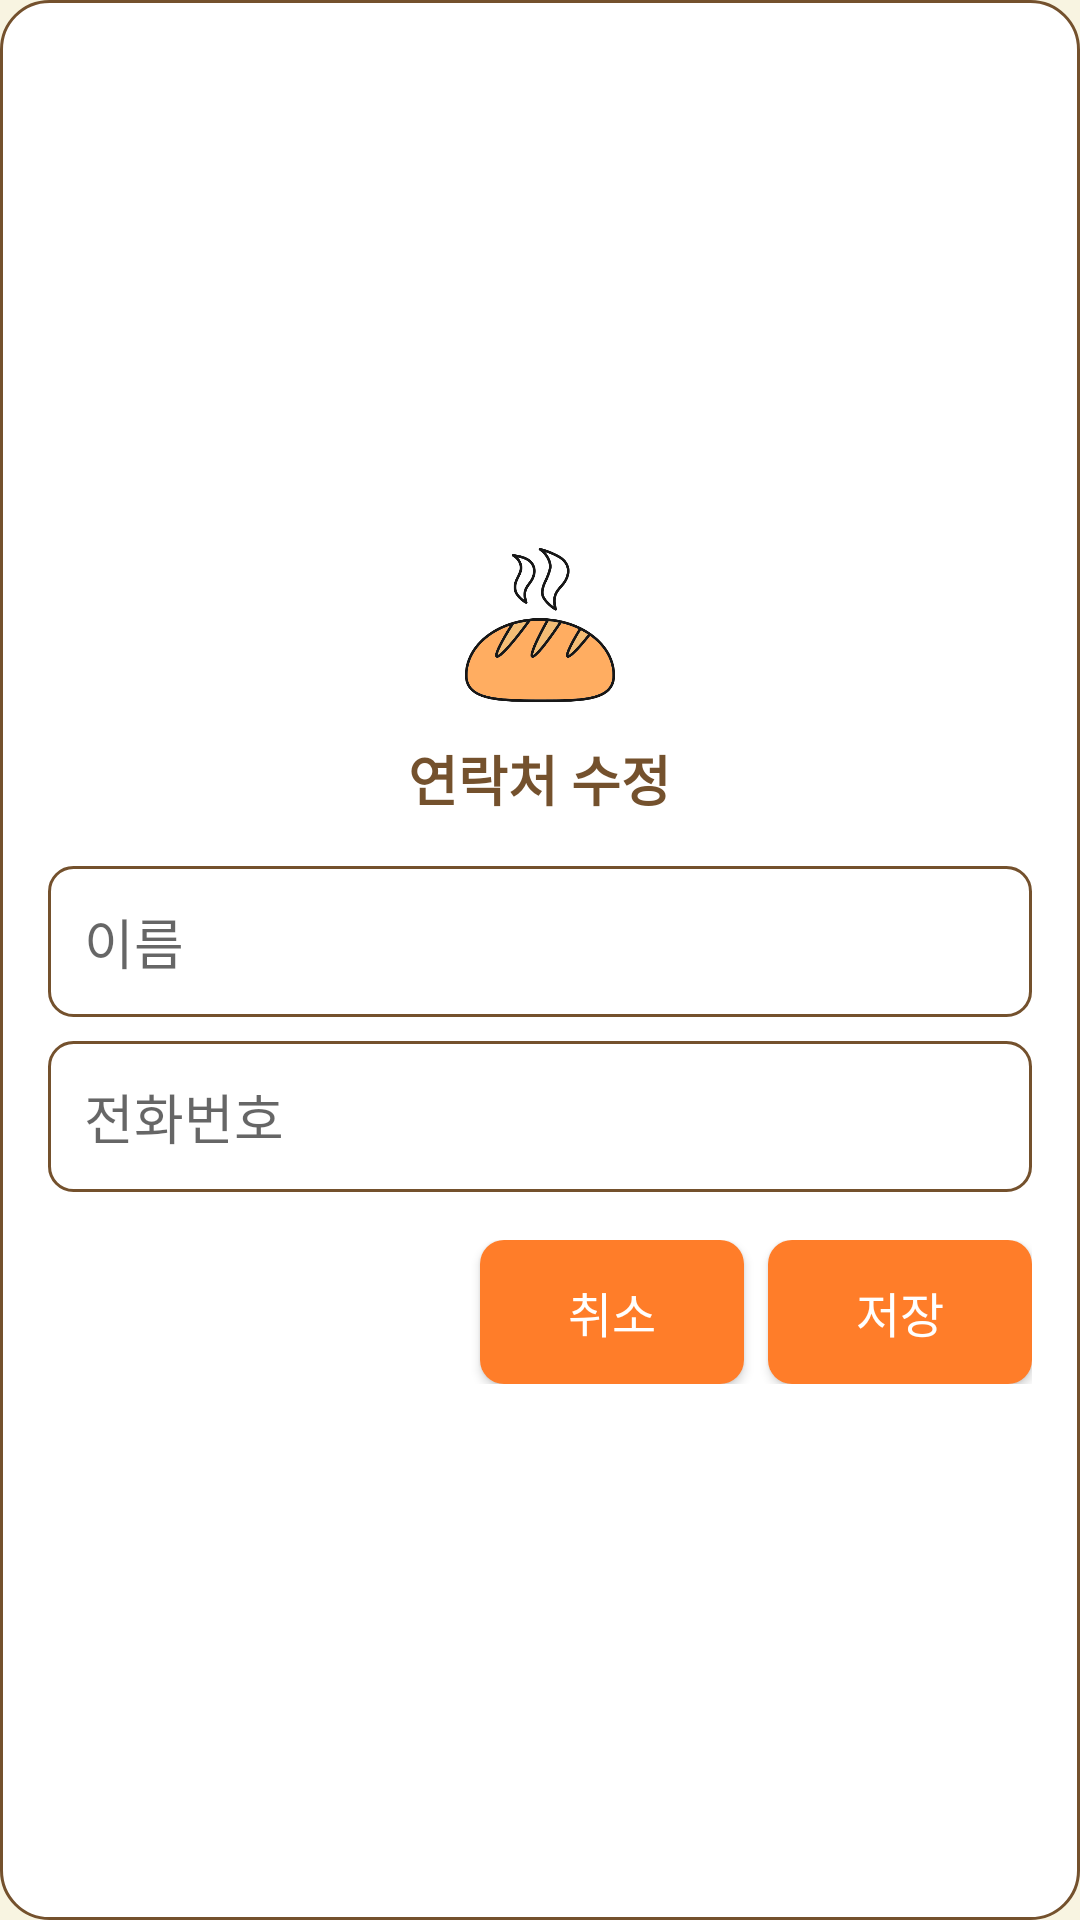

Layout XML and referenced resources for this Android screen:
<!-- AndroidManifest.xml: application theme Theme.Week1 -->
<!-- res/layout/dialog_modify_contact.xml -->
<?xml version="1.0" encoding="utf-8"?>
<LinearLayout xmlns:android="http://schemas.android.com/apk/res/android"
    android:layout_width="match_parent"
    android:layout_height="wrap_content"
    android:orientation="vertical"
    android:padding="16dp"
    android:background="@drawable/dialog_background"
    android:layout_gravity="center"
    android:gravity="center">

    <ImageView
        android:id="@+id/dialogImage"
        android:layout_width="60dp"
        android:layout_height="60dp"
        android:src="@drawable/contact_dialog_bread"
        android:layout_marginBottom="8dp"
        android:contentDescription="@string/bread_image" />

    <TextView
        android:id="@+id/dialogTitle"
        android:layout_width="wrap_content"
        android:layout_height="wrap_content"
        android:text="연락처 수정"
        android:textSize="18sp"
        android:textStyle="bold"
        android:textColor="@color/primaryTextColor"
        android:layout_marginBottom="16dp"
        android:fontFamily="@font/main_font"
        android:gravity="center"/>

    <EditText
        android:id="@+id/editTextName"
        android:layout_width="match_parent"
        android:layout_height="wrap_content"
        android:hint="이름"
        android:inputType="textPersonName"
        android:minWidth="48dp"
        android:minHeight="48dp"
        android:background="@drawable/edittext_background"
        android:padding="12dp"
        android:fontFamily="@font/main_font" />

    <EditText
        android:id="@+id/editTextNumber"
        android:layout_width="match_parent"
        android:layout_height="wrap_content"
        android:hint="전화번호"
        android:inputType="phone"
        android:layout_marginTop="8dp"
        android:minWidth="48dp"
        android:minHeight="48dp"
        android:background="@drawable/edittext_background"
        android:padding="12dp"
        android:fontFamily="@font/main_font" />

    <LinearLayout
        android:layout_width="match_parent"
        android:layout_height="wrap_content"
        android:orientation="horizontal"
        android:layout_marginTop="16dp"
        android:gravity="end">

        <androidx.appcompat.widget.AppCompatButton
            android:id="@+id/buttonCancel"
            android:layout_width="wrap_content"
            android:layout_height="wrap_content"
            android:text="취소"
            android:textColor="@android:color/white"
            android:fontFamily="@font/main_font"
            android:textSize="16dp"
            android:background="@drawable/button_background"
            android:layout_marginEnd="8dp" />

        <androidx.appcompat.widget.AppCompatButton
            android:id="@+id/buttonSave"
            android:layout_width="wrap_content"
            android:layout_height="wrap_content"
            android:text="저장"
            android:textColor="@android:color/white"
            android:fontFamily="@font/main_font"
            android:textSize="16dp"
            android:background="@drawable/button_background" />
    </LinearLayout>
</LinearLayout>
<!-- resources referenced by this layout -->
<resources>
  <color name="primaryTextColor">#74512D</color>
  <!-- drawable button_background (drawable) -->
  <?xml version="1.0" encoding="utf-8"?>
  <selector xmlns:android="http://schemas.android.com/apk/res/android">
      <item android:state_pressed="true">
          <shape android:shape="rectangle">
              <solid android:color="@color/button_pressed_color"/> 
              <corners android:radius="8dp"/>
          </shape>
      </item>
      <item>
          <shape android:shape="rectangle">
              <solid android:color="@color/btn_color"/> 
              <corners android:radius="8dp"/>
          </shape>
      </item>
  </selector>
  <!-- drawable contact_dialog_bread: png bitmap (drawable, 35711 bytes) -->
  <!-- drawable dialog_background (drawable) -->
  <?xml version="1.0" encoding="utf-8"?>
  <shape xmlns:android="http://schemas.android.com/apk/res/android">
      <solid android:color="@android:color/white"/>
      <corners android:radius="16dp"/>
      <stroke android:width="1dp" android:color="@color/primaryTextColor"/>
  </shape>
  <!-- drawable edittext_background (drawable) -->
  <?xml version="1.0" encoding="utf-8"?>
  <shape xmlns:android="http://schemas.android.com/apk/res/android">
      <solid android:color="@android:color/white"/>
      <corners android:radius="8dp"/>
      <stroke android:width="1dp" android:color="@color/primaryTextColor"/>
  </shape>
  <string name="bread_image">Bread Image</string>
  <style name="Theme.Week1" parent="Theme.MaterialComponents.DayNight.DarkActionBar">
          
          <item name="android:windowBackground">@color/backgroundColor</item> 
          <item name="colorPrimary">@color/purple_500</item>
          <item name="colorPrimaryVariant">@color/purple_700</item>
          <item name="colorOnPrimary">@color/white</item>
          
          <item name="colorSecondary">@color/teal_200</item>
          <item name="colorSecondaryVariant">@color/teal_700</item>
          <item name="colorOnSecondary">@color/black</item>
          
          <item name="android:statusBarColor">?attr/colorPrimaryVariant</item>
          
      </style>
  <color name="button_pressed_color">#FFCF96</color>
  <color name="btn_color">#FF7D29</color>
  <color name="backgroundColor">#F8F4E1</color>
  <color name="purple_500">#FF6200EE</color>
  <color name="purple_700">#FF3700B3</color>
  <color name="white">#FFFFFFFF</color>
  <color name="teal_200">#FF03DAC5</color>
  <color name="teal_700">#FF018786</color>
  <color name="black">#FF000000</color>
</resources>
